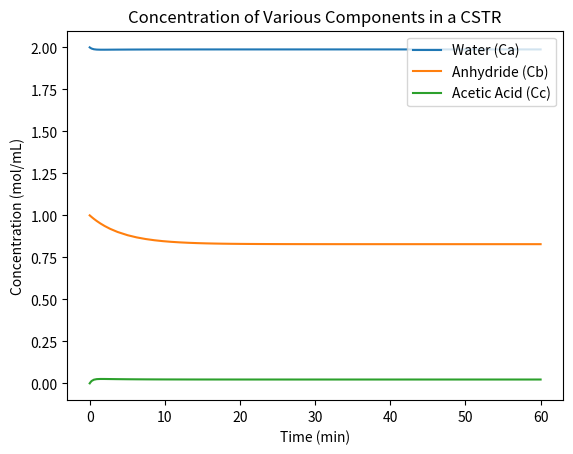

This chart was generated by the following Python code:
import numpy as np
import matplotlib.pyplot as plt
import scipy.integrate

# Flow parameters
fv_w = 161.10420227050781  # Water Flow Rate (ml/min)
fv_a = 11.524953842163086  # Anhydride Flow Rate (ml/min)
v_cstr = 500  # Volume of CSTR (ml)

#Inlet Temperature 
T0 = 25 # (celsius)

# Convert flow rates to consistent units (ml/min to ml/s)
fv_w_dm3_s = fv_w  / 60  # Water flow rate in ml/s
fv_a_dm3_s = fv_a  / 60  # Anhydride flow rate in ml/s

#Chemical constants
mm_water = 18.01528 # (g/mol)
rho_water = 0.999842 # (g/ml)
cw_pure = rho_water/mm_water

mm_AAH = 102.089 # (g/mol)
rho_AAH = 1.082 # (g/ml)
caah_pure = rho_AAH/mm_AAH

flow_array = [fv_w_dm3_s, fv_a_dm3_s]

cw0 = (flow_array[0]*cw_pure)/(flow_array[0]+flow_array[1])
caah0 = (flow_array[0]*caah_pure)/(flow_array[0]+flow_array[1])

# Thermodynamic constants
t_cstr = 25  # CSTR Temperature (°C)
k_1 = 0.02  # Reaction rate constant (dm³/mol/s)
# k_1 is a function of both temperature and

# Define the differential function
def der_func(t, C, flow=flow_array, V=1, k0=k_1):
    dcdt = np.zeros(4)
    
    # Reaction rate (assuming isothermal conditions, no temperature dependency)
    reaction_rate = k0 * C[0] * C[1]
    total_flow = flow[0] + flow[1]

    # Differential equations
    dcdt[0] = (flow[0] / V) * (2 - C[0]) - reaction_rate  # Water concentration derivative
    dcdt[1] = (flow[1] / V) * (1 - C[1]) - reaction_rate  # Anhydride concentration derivative
    dcdt[2] = (total_flow / V) * (0 - C[2]) + 2 * reaction_rate  # Acetic acid concentration derivative
    dcdt[3] = 0  # No temperature change assumed (isothermal)

    return dcdt

# Time span for integration (minutes)
tspan = [0, 60]  # Time in minutes


# Initial conditions: concentrations of Water, Anhydride, Acetic Acid, Temperature
xini = [2.0, 1.0, 0.0, 25]  # Initial concentrations (mol/L) and initial temperature (°C)


# Solve ODE
sol = scipy.integrate.solve_ivp(der_func, tspan, xini)

# Plotting results
plt.plot(sol.t, sol.y[0], label='Water (Ca)')
plt.plot(sol.t, sol.y[1], label='Anhydride (Cb)')
plt.plot(sol.t, sol.y[2], label='Acetic Acid (Cc)')
plt.xlabel('Time (min)')
plt.ylabel('Concentration (mol/mL)')
plt.legend()
plt.title('Concentration of Various Components in a CSTR')
plt.show()
